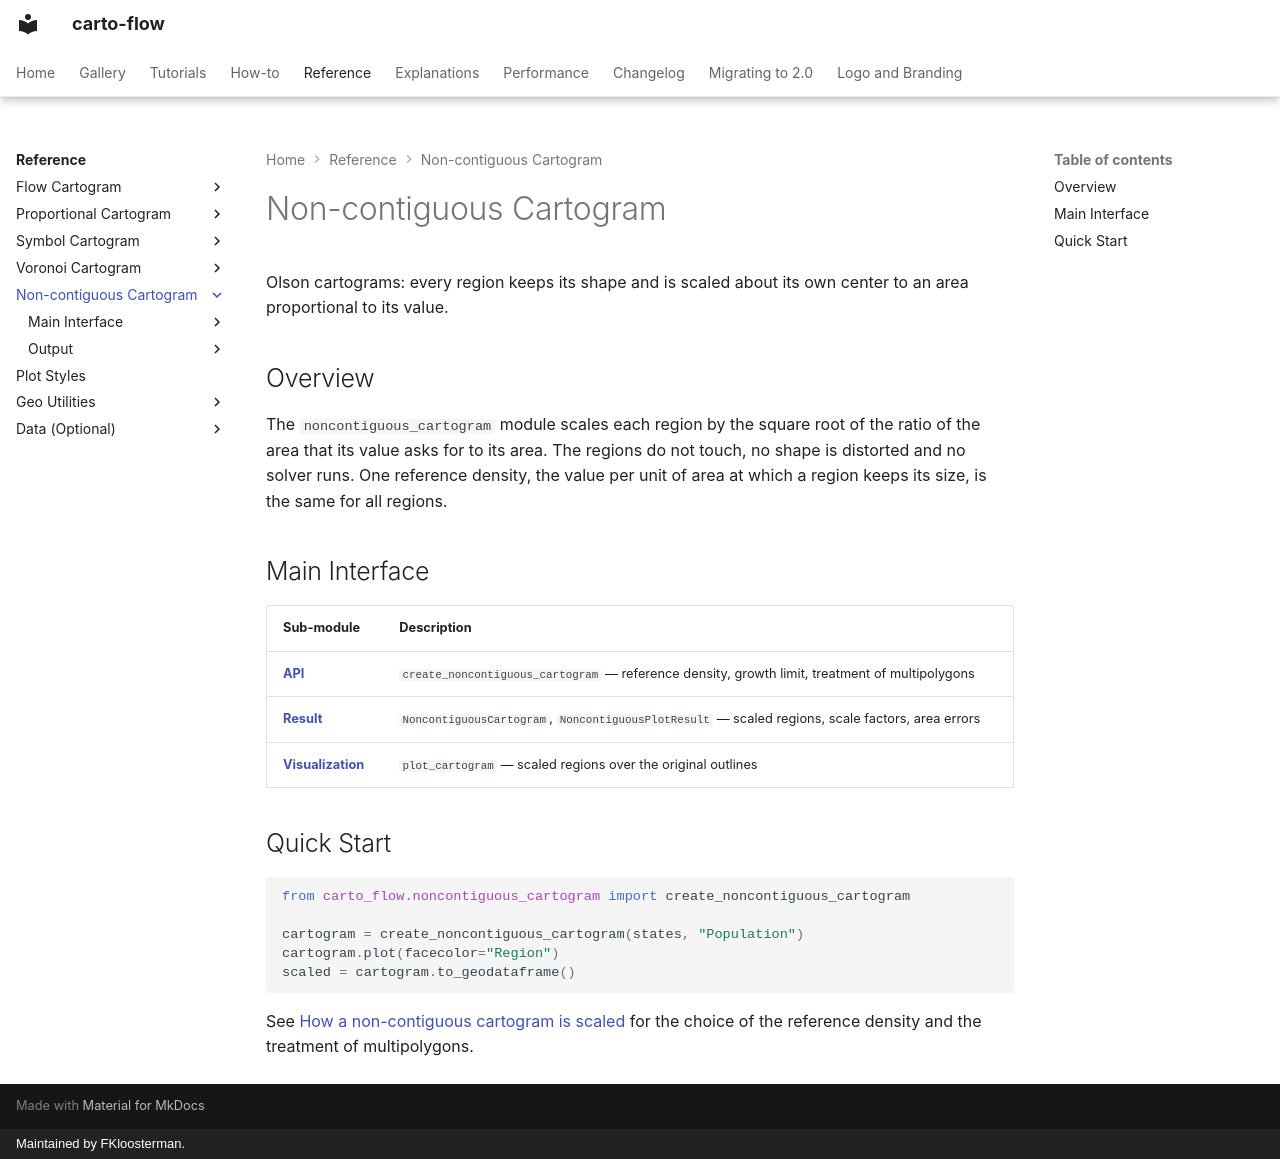

repository: bright-fakl/carto-flow · page: reference/noncontiguous_cartogram/index.html · generator: mkdocs · copyright: Maintained by FKloosterman.

# Non-contiguous Cartogram

Olson cartograms: every region keeps its shape and is scaled about its own center to an area proportional to its value.

## Overview

The `noncontiguous_cartogram` module scales each region by the square root of the ratio of the area that its value asks for to its area. The regions do not touch, no shape is distorted and no solver runs. One reference density, the value per unit of area at which a region keeps its size, is the same for all regions.

## Main Interface

| Sub-module | Description |
|------------|-------------|
| **[API](api.md)** | `create_noncontiguous_cartogram` — reference density, growth limit, treatment of multipolygons |
| **[Result](result.md)** | `NoncontiguousCartogram`, `NoncontiguousPlotResult` — scaled regions, scale factors, area errors |
| **[Visualization](visualization.md)** | `plot_cartogram` — scaled regions over the original outlines |

## Quick Start

```python
from carto_flow.noncontiguous_cartogram import create_noncontiguous_cartogram

cartogram = create_noncontiguous_cartogram(states, "Population")
cartogram.plot(facecolor="Region")
scaled = cartogram.to_geodataframe()
```

See [How a non-contiguous cartogram is scaled](../../explanations/noncontiguous-cartogram.md) for the choice of the reference density and the treatment of multipolygons.
